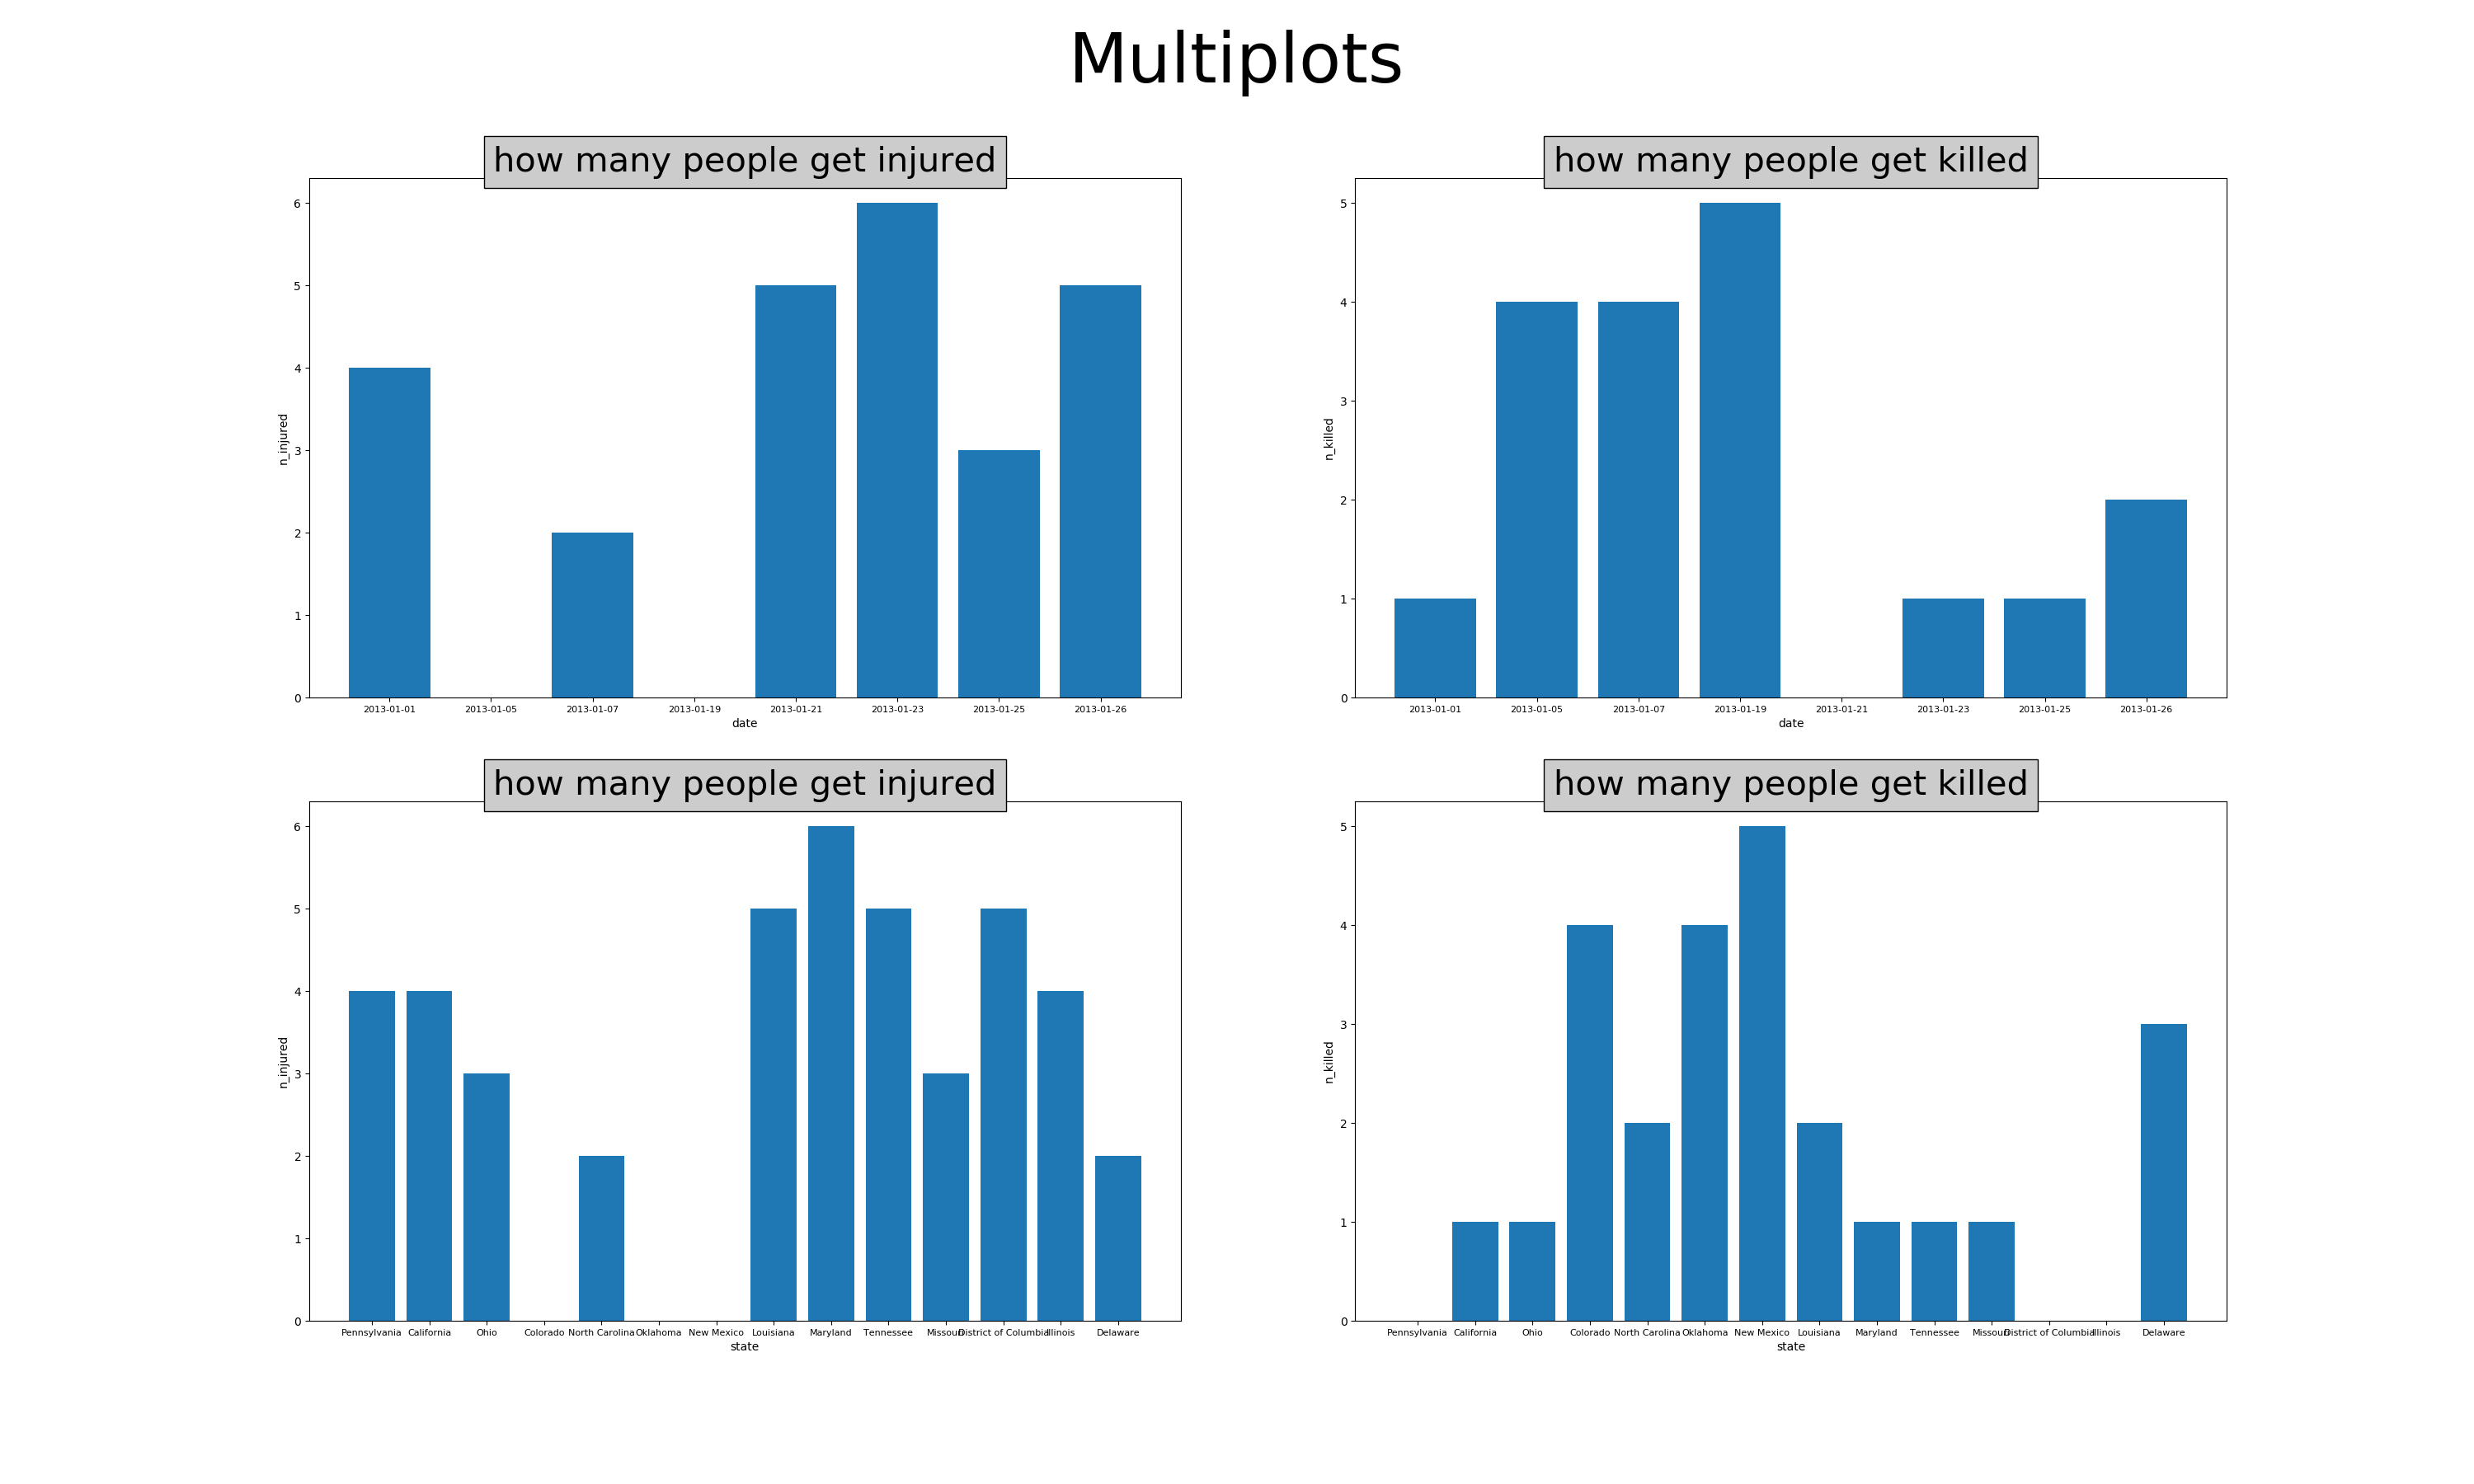

Generate this figure with Python:
# homework2
# Filtering, Smoothing/Binning, and Multiplots
# author @ Yiqing Liu

# Question 1: How many people have been killed on each day between Jan 1st, 2013 - Feb 1st, 2013
# Question 2: How many people have been injured on each day between Jan 1st, 2013 - Feb 1st, 2013
# Question 3: How many people have been killed in each state?
# Question 4: How many people have been injured in each state?

import pandas as pd
import numpy as np
import matplotlib.pyplot as plt

class Dataset:
	def __init__(self,filepath):
		self.data=pd.read_csv(filepath)

	def plot_two_columns(self,plt,data,x_column,y_column,title):
		x = data[x_column]
		y = data[y_column]
		plt.bar(x,y,width=0.5)
		plt.xticks(fontsize=20,rotation=30)
		plt.title(title,fontsize=60, bbox={'facecolor':'0.8', 'pad':8})
		plt.xlabel(x_column,fontsize=60)
		plt.ylabel(y_column,fontsize=60)

	def contional_plot_two_columns(self,plt,x_column,y_column,title,start_date,end_date):
		data=self.data[self.data[x_column]>=start_date]
		data=data[data[x_column]<=end_date]
		self.plot_two_columns(plt,data,x_column,y_column,title)

	def simple_plot_two_columns(self,plt,x_column,y_column,title):
		data=self.data
		self.plot_two_columns(plt,data,x_column,y_column,title)

def main():

	d=Dataset("gun-violence.csv")
	fig = plt.figure(22)
	fig.suptitle('Multiplots',fontsize=60)
	fig.tight_layout()
	plt.subplots_adjust(wspace =0.2, hspace =0.5)
	plt.subplot(221)
	d.contional_plot_two_columns(plt,'date','n_injured','how many people get injured','2013-01-01','2013-02-01')
	plt.subplot(222)
	d.contional_plot_two_columns(plt,'date','n_killed','how many people get killed','2013-01-01','2013-02-01')
	plt.subplot(223)
	d.simple_plot_two_columns(plt,'state','n_injured','how many people get injured')
	plt.subplot(224)
	d.simple_plot_two_columns(plt,'state','n_killed','how many people get killed')
	fig.set_size_inches(60,30)
	plt.savefig('/Users/yiqingliu/Google Drive/IS590DV/hw2/hw2_YiqingLiu.png')

if __name__=='__main__':
	main()